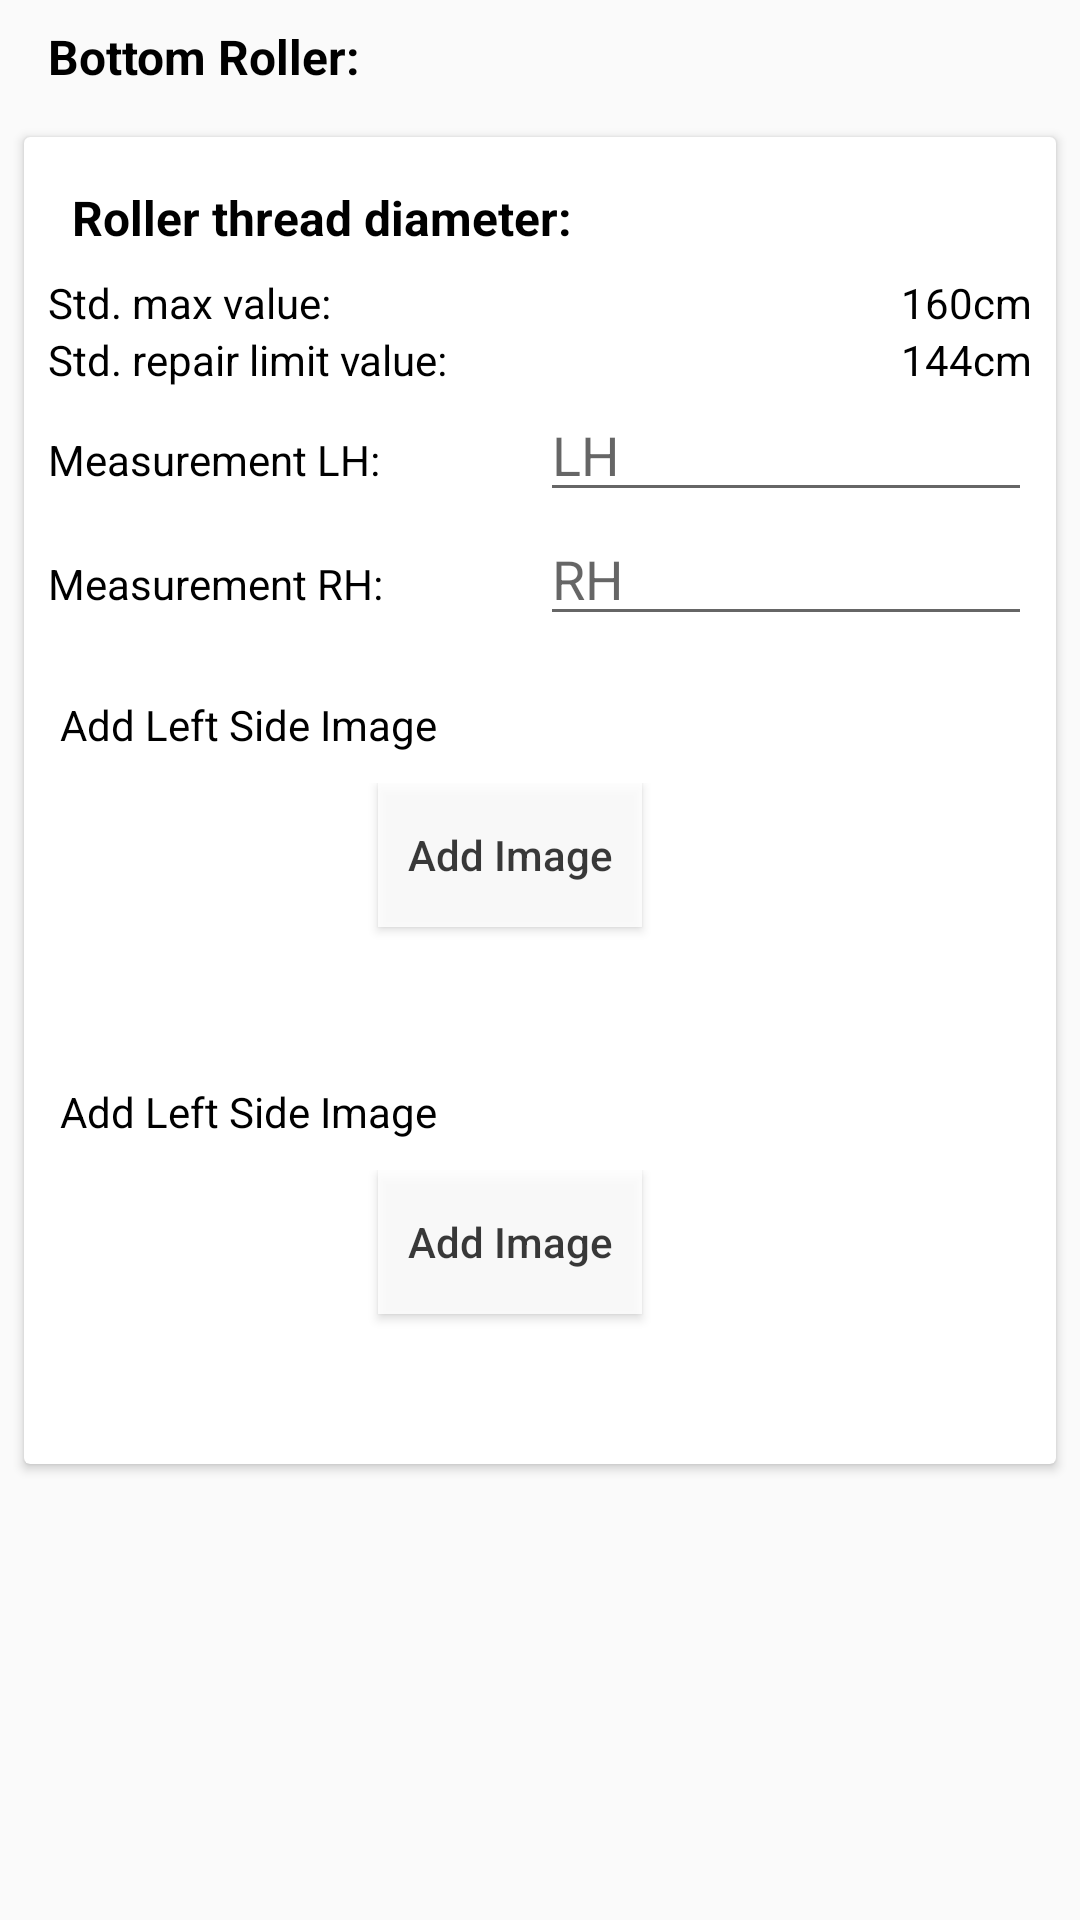

The Android layout XML behind this screen, and the referenced resources:
<!-- AndroidManifest.xml: application theme AppTheme -->
<!-- res/layout/fragment_bottom_roller.xml -->
<?xml version="1.0" encoding="utf-8"?>
<RelativeLayout
	xmlns:android="http://schemas.android.com/apk/res/android"
	xmlns:app="http://schemas.android.com/apk/res-auto"
	android:layout_width="match_parent"
	android:layout_height="match_parent"
	android:orientation="vertical">

	<LinearLayout
		android:id="@+id/topLayout"
		android:layout_width="match_parent"
		android:layout_height="match_parent"
		android:orientation="vertical">

		<TextView
			android:id="@+id/track_text"
			android:layout_width="match_parent"
			android:layout_height="wrap_content"
			android:layout_marginLeft="@dimen/margin_8"
			android:layout_toRightOf="@+id/still_img"
			android:padding="@dimen/margin_8"
			android:text="Bottom Roller: "
			android:textColor="@color/black"
			android:textSize="@dimen/text_size16"
			android:textStyle="bold" />

		<android.support.v7.widget.CardView
			xmlns:card_view="http://schemas.android.com/apk/res-auto"
			android:id="@+id/card_subject_layout"
			android:layout_width="match_parent"
			android:layout_height="wrap_content"
			android:layout_margin="8dp"
			android:backgroundTint="@android:color/white"
			android:elevation="2dp"
			android:visibility="visible"
			app:layout_behavior="@string/appbar_scrolling_view_behavior"
			card_view:cardCornerRadius="2dp"
			card_view:contentPadding="8dp">

			<LinearLayout
				android:id="@+id/link_pitch_layout"
				android:layout_width="match_parent"
				android:layout_height="wrap_content"
				android:layout_marginBottom="@dimen/height_10"
				android:orientation="vertical">

				<TextView
					android:id="@+id/link_pitch"
					android:layout_width="match_parent"
					android:layout_height="wrap_content"
					android:padding="@dimen/margin_8"
					android:text="Roller thread diameter: "
					android:textColor="@android:color/black"
					android:textSize="@dimen/text_size16"
					android:textStyle="bold" />

				<LinearLayout
					android:layout_width="match_parent"
					android:layout_height="wrap_content"
					android:orientation="vertical">

					<LinearLayout
						android:layout_width="match_parent"
						android:layout_height="wrap_content">

						<TextView
							android:layout_width="0dp"
							android:layout_height="wrap_content"
							android:layout_weight="1"
							android:text="Std. max value:"
							android:textColor="@android:color/black" />

						<TextView
							android:layout_width="0dp"
							android:layout_height="wrap_content"
							android:layout_weight="1"
							android:textAlignment="textEnd"
							android:text="160cm"
							android:textColor="@android:color/black" />
					</LinearLayout>
					<LinearLayout
						android:layout_width="match_parent"
						android:layout_height="wrap_content">

						<TextView
							android:layout_width="0dp"
							android:layout_height="wrap_content"
							android:layout_weight="1"
							android:text="Std. repair limit value:"
							android:textColor="@android:color/black" />

						<TextView
							android:layout_width="0dp"
							android:layout_height="wrap_content"
							android:layout_weight="1"
							android:textAlignment="textEnd"
							android:text="144cm"
							android:textColor="@android:color/black" />
					</LinearLayout>
					<LinearLayout
						android:layout_width="match_parent"
						android:layout_height="wrap_content">

						<TextView
							android:layout_width="0dp"
							android:layout_height="wrap_content"
							android:layout_weight="1"
							android:text="Measurement LH:"
							android:textColor="@android:color/black" />

						<EditText
							android:layout_width="0dp"
							android:layout_height="wrap_content"
							android:layout_weight="1"
							android:hint="LH" />
					</LinearLayout>

					<LinearLayout
						android:layout_width="match_parent"
						android:layout_height="wrap_content">

						<TextView
							android:layout_width="0dp"
							android:layout_height="wrap_content"
							android:layout_weight="1"
							android:text="Measurement RH:"
							android:textColor="@android:color/black" />

						<EditText
							android:layout_width="0dp"
							android:layout_height="wrap_content"
							android:layout_weight="1"
							android:hint="RH" />
					</LinearLayout>


				</LinearLayout>

				<RelativeLayout
					android:id="@+id/left_imageLayout"
					android:layout_width="match_parent"
					android:layout_height="wrap_content"
					android:layout_marginTop="@dimen/height_10">

					<TextView
						android:id="@+id/left_title_image"
						android:layout_width="wrap_content"
						android:layout_height="wrap_content"
						android:layout_marginLeft="4dp"
						android:layout_marginTop="10dp"
						android:text="Add Left Side Image"
						android:textColor="@android:color/black" />

					<RelativeLayout
						android:layout_width="match_parent"
						android:layout_height="wrap_content"
						android:layout_below="@+id/left_title_image"
						android:layout_margin="10dp">

						<ImageView
							android:id="@+id/left_link_pitch_image"
							android:layout_width="70dp"
							android:layout_height="70dp"
							android:alpha="0.87"
							android:background="@drawable/tsa" />

						<Button
							android:id="@+id/left_link_pitch_btn"
							android:layout_width="wrap_content"
							android:layout_height="wrap_content"
							android:layout_marginLeft="30dp"
							android:layout_toRightOf="@+id/left_link_pitch_image"
							android:alpha="0.87"
							android:background="@color/white"
							android:padding="5dp"
							android:text="Add Image"
							android:textAllCaps="false" />
					</RelativeLayout>
				</RelativeLayout>

				<RelativeLayout
					android:id="@+id/right_imageLayout"
					android:layout_width="match_parent"
					android:layout_height="wrap_content"
					android:layout_marginTop="@dimen/height_10">

					<TextView
						android:id="@+id/right_title_image"
						android:layout_width="wrap_content"
						android:layout_height="wrap_content"
						android:layout_marginLeft="4dp"
						android:layout_marginTop="10dp"
						android:text="Add Left Side Image"
						android:textColor="@android:color/black" />

					<RelativeLayout
						android:layout_width="match_parent"
						android:layout_height="wrap_content"
						android:layout_below="@+id/right_title_image"
						android:layout_margin="10dp">

						<ImageView
							android:id="@+id/right_link_pitch_image"
							android:layout_width="70dp"
							android:layout_height="70dp"
							android:alpha="0.87"
							android:background="@drawable/tsa" />

						<Button
							android:id="@+id/right_link_pitch_btn"
							android:layout_width="wrap_content"
							android:layout_height="wrap_content"
							android:layout_marginLeft="30dp"
							android:layout_toRightOf="@+id/right_link_pitch_image"
							android:alpha="0.87"
							android:background="@color/white"
							android:padding="5dp"
							android:text="Add Image"
							android:textAllCaps="false" />
					</RelativeLayout>
				</RelativeLayout>
			</LinearLayout>
		</android.support.v7.widget.CardView>
	</LinearLayout>

</RelativeLayout>
<!-- resources referenced by this layout -->
<resources>
  <color name="black">#000000</color>
  <color name="white">#ffffff</color>
  <dimen name="height_10">10dp</dimen>
  <dimen name="margin_8">8dp</dimen>
  <dimen name="text_size16">16sp</dimen>
  <style name="AppTheme" parent="Theme.AppCompat.Light.NoActionBar">
          
          <item name="colorPrimary">@color/colorPrimary</item>
          <item name="colorPrimaryDark">@color/colorPrimaryDark</item>
          <item name="colorAccent">@color/colorAccent</item>
          <item name="android:windowActionBar">false</item>
          <item name="android:windowNoTitle">true</item>
      </style>
  <color name="colorPrimary">#152841</color>
  <color name="colorPrimaryDark">#112134</color>
  <color name="colorAccent">#7AC25F</color>
</resources>
